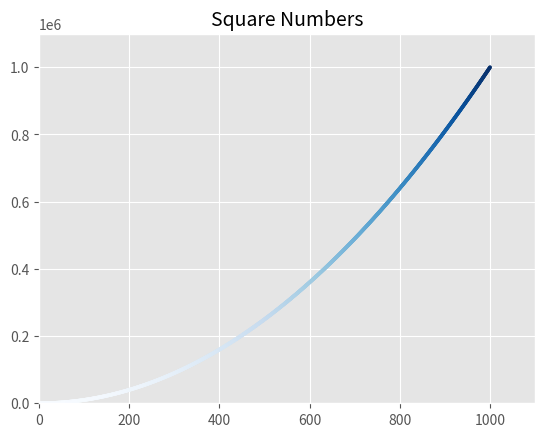

Write Python code to recreate this figure.
import matplotlib.pyplot as plt

plt.style.use('ggplot')
# x_values = [1, 2, 3, 4, 5, 6]
# y_values = [1, 4, 9, 16, 25, 36]
x_values = range(1,1001)
y_values = [x*x for x in x_values]



fig, ax = plt.subplots()
ax.scatter(x_values, y_values, s=5, c=y_values,cmap=plt.cm.Blues ,label='Square Numbers')

ax.set_title('Square Numbers', fontsize=14)
ax.axis([0,1100,0,1_100_000])
plt.show()
